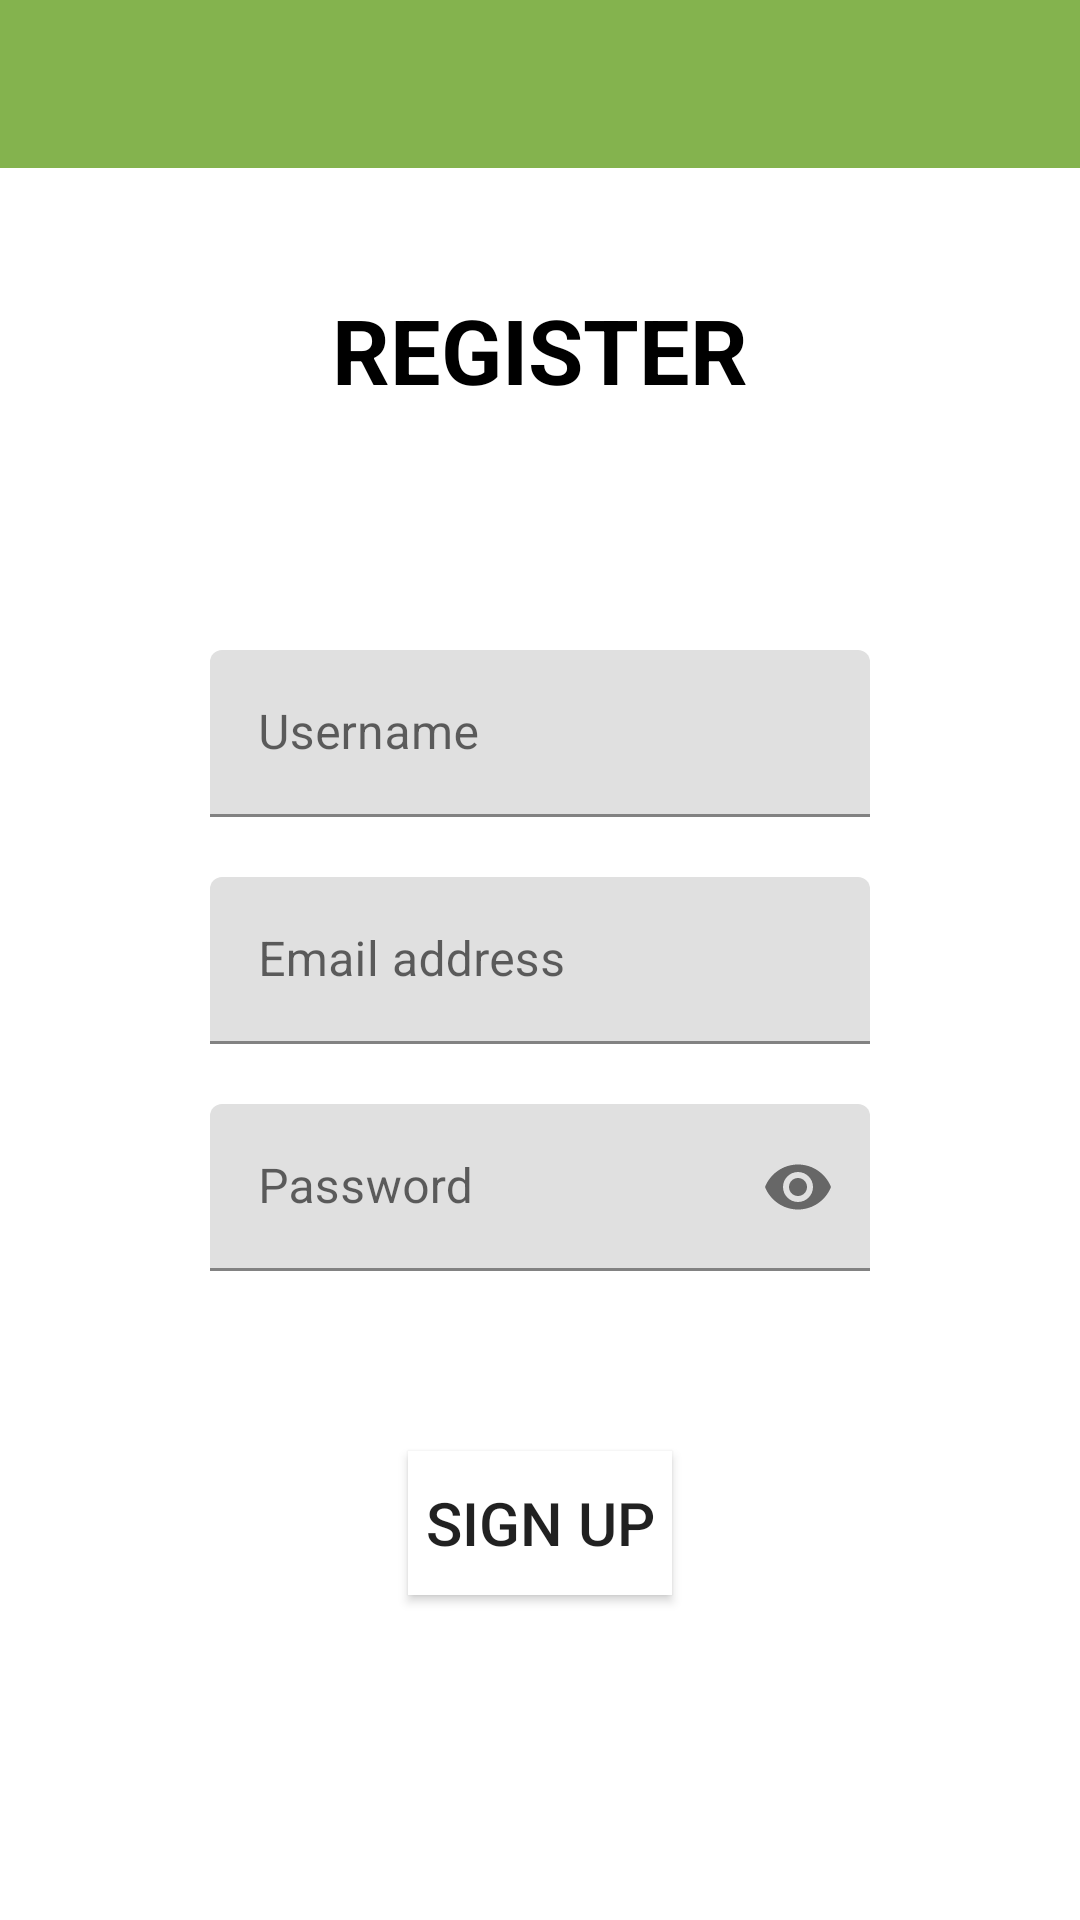

The Android layout XML behind this screen, and the referenced resources:
<!-- AndroidManifest.xml: application theme Theme.Chaty -->
<!-- res/layout/activity_sign_up.xml -->
<?xml version="1.0" encoding="utf-8"?>
<androidx.constraintlayout.widget.ConstraintLayout xmlns:android="http://schemas.android.com/apk/res/android"
    xmlns:app="http://schemas.android.com/apk/res-auto"
    xmlns:tools="http://schemas.android.com/tools"
    android:layout_width="match_parent"
    android:layout_height="match_parent"
    tools:context=".SignUpActivity">

    <include
        android:id="@+id/topbar"
        layout="@layout/topbar_layout"/>

    <TextView
        android:layout_width="match_parent"
        android:layout_height="wrap_content"
        android:text="REGISTER"
        android:textSize="30sp"
        android:textStyle="bold"
        android:textColor="@color/black"
        android:gravity="center"
        app:layout_constraintTop_toBottomOf="@id/topbar"
        app:layout_constraintBottom_toTopOf="@id/input_constraint"
        />

    <androidx.constraintlayout.widget.ConstraintLayout
        android:id="@+id/input_constraint"
        android:layout_width="match_parent"
        android:layout_height="wrap_content"
        android:padding="40dp"
        android:layout_marginRight="10dp"
        android:layout_marginLeft="10dp"
        android:background="@color/white"
        app:layout_constraintBottom_toBottomOf="parent"
        app:layout_constraintEnd_toEndOf="parent"
        app:layout_constraintStart_toStartOf="parent"
        app:layout_constraintTop_toTopOf="parent">

        <com.google.android.material.textfield.TextInputLayout
            android:id="@+id/username_input_layout"
            android:layout_marginBottom="10dp"
            android:layout_marginLeft="20dp"
            android:layout_marginRight="20dp"
            android:layout_width="match_parent"
            android:layout_height="wrap_content"
            app:layout_constraintBottom_toTopOf="@+id/email_input_layout"
            app:layout_constraintEnd_toEndOf="parent"
            app:layout_constraintStart_toStartOf="parent"
            app:layout_constraintTop_toTopOf="parent">

            <EditText
                android:id="@+id/username"
                android:layout_width="match_parent"
                android:layout_height="match_parent"
                android:autofillHints="Username"
                android:hint="@string/username"
                android:inputType="text" />

        </com.google.android.material.textfield.TextInputLayout>

        <com.google.android.material.textfield.TextInputLayout
            android:id="@+id/email_input_layout"
            android:layout_marginTop="10dp"
            android:layout_marginBottom="10dp"
            android:layout_marginLeft="20dp"
            android:layout_marginRight="20dp"
            android:layout_width="match_parent"
            android:layout_height="wrap_content"
            app:layout_constraintEnd_toEndOf="parent"
            app:layout_constraintStart_toStartOf="parent"
            app:layout_constraintBottom_toTopOf="@id/password_input_layout"
            app:layout_constraintTop_toBottomOf="@id/username_input_layout">

            <EditText
                android:id="@+id/email"
                android:layout_width="match_parent"
                android:layout_height="match_parent"
                android:autofillHints="Email Address"
                android:hint="@string/email"
                android:inputType="textEmailAddress" />

        </com.google.android.material.textfield.TextInputLayout>

        <com.google.android.material.textfield.TextInputLayout
            android:id="@+id/password_input_layout"
            android:layout_width="match_parent"
            android:layout_marginLeft="20dp"
            android:layout_marginRight="20dp"
            android:layout_marginTop="10dp"
            android:layout_height="wrap_content"
            app:layout_constraintEnd_toEndOf="parent"
            app:layout_constraintStart_toStartOf="parent"
            app:layout_constraintBottom_toBottomOf="parent"
            app:layout_constraintTop_toBottomOf="@id/email_input_layout"
            app:passwordToggleEnabled="true">

            <EditText
                android:id="@+id/password"
                android:layout_width="match_parent"
                android:layout_height="match_parent"
                android:autofillHints="Password"
                android:hint="@string/password"
                android:inputType="textPassword"
                />

        </com.google.android.material.textfield.TextInputLayout>

    </androidx.constraintlayout.widget.ConstraintLayout>


    <Button
        android:id="@+id/signup_btn"
        android:layout_width="wrap_content"
        android:layout_height="wrap_content"
        android:layout_marginTop="20dp"
        android:background="#FFFFFF"
        android:backgroundTint="@null"
        android:text="@string/register"
        android:textSize="20sp"
        app:layout_constraintEnd_toEndOf="parent"
        app:layout_constraintStart_toStartOf="parent"
        app:layout_constraintTop_toBottomOf="@id/input_constraint"
        app:rippleColor="#FAF9F9"
        app:strokeColor="#FFFEFE" />

</androidx.constraintlayout.widget.ConstraintLayout>
<!-- res/layout/topbar_layout.xml (included above) -->
<?xml version="1.0" encoding="utf-8"?>
<androidx.appcompat.widget.Toolbar xmlns:android="http://schemas.android.com/apk/res/android"
    xmlns:app="http://schemas.android.com/apk/res-auto"
    android:id="@+id/topbar"
    android:layout_width="match_parent"
    android:layout_height="wrap_content"
    android:background="#84B34E"
    android:theme="@style/ThemeOverlay.AppCompat.Dark.ActionBar"
    app:popupTheme="@style/MenuStyle">

</androidx.appcompat.widget.Toolbar>
<!-- resources referenced by this layout -->
<resources>
  <string name="email">Email address</string>
  <string name="password">Password</string>
  <string name="register">Sign up</string>
  <string name="username">Username</string>
  <style name="MenuStyle" parent="Theme.AppCompat.DayNight">
          <item name="android:background">
              @color/white
          </item>
  
      </style>
  <style name="Theme.Chaty" parent="Theme.MaterialComponents.DayNight.NoActionBar">
          
          <item name="colorPrimary">#5D872C</item>
          <item name="colorPrimaryVariant">@color/black</item>
          <item name="colorOnPrimary">@color/white</item>
          
          <item name="colorSecondary">#7CB639</item>
          <item name="colorSecondaryVariant">#8BC34A</item>
          <item name="colorOnSecondary">@color/black</item>
          
          <item name="android:statusBarColor" tools:targetApi="l">?attr/colorPrimaryVariant</item>
          
      </style>
  <!-- not gathered from this repository: default colours our renderer supplied (Android Studio template values) -->
  <color name="black">#FF000000</color>
  <color name="white">#FFFFFFFF</color>
</resources>
